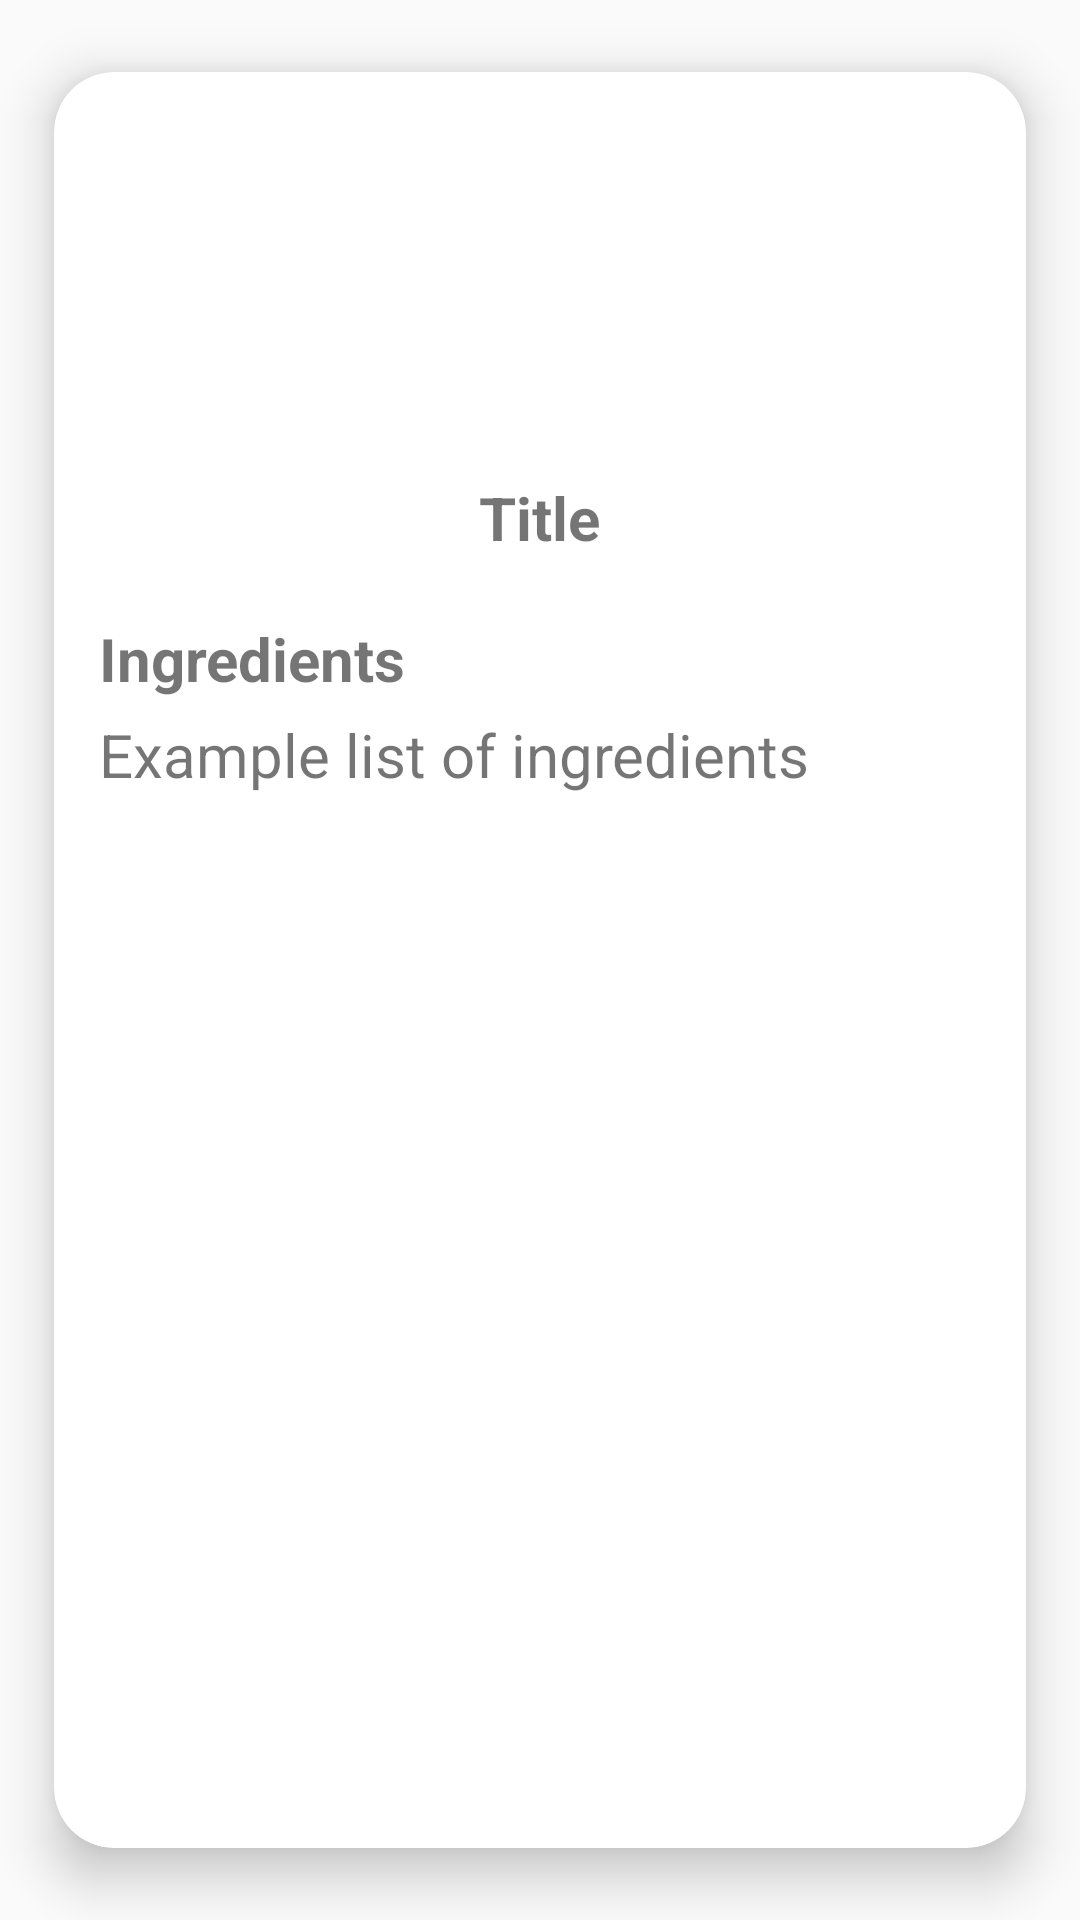

Here is an Android app screen rendered from its layout file. Give the layout XML and the strings, colors and styles it references.
<!-- AndroidManifest.xml: application theme Theme.AppCompat.DayNight -->
<!-- res/layout/post_card_view.xml -->
<?xml version="1.0" encoding="utf-8"?>
<androidx.cardview.widget.CardView xmlns:android="http://schemas.android.com/apk/res/android"
    xmlns:app="http://schemas.android.com/apk/res-auto"
    android:layout_width="match_parent"
    android:layout_height="wrap_content"
    app:cardElevation="10dp"
    app:cardCornerRadius="20dp"
    android:layout_margin="0dp"
    app:cardBackgroundColor="@color/white"
    app:cardMaxElevation="12dp"
    app:cardPreventCornerOverlap="true"
    app:cardUseCompatPadding="true"
    app:contentPadding="15dp"
    >

    <LinearLayout
        android:id="@+id/CardViewRecipe"
        android:layout_width="match_parent"
        android:layout_height="match_parent"
        android:orientation="vertical">


        <ImageView
            android:id="@+id/RecipeImage"
            android:layout_width="match_parent"
            android:layout_height="100dp"
            android:layout_gravity="center"
            android:src="@drawable/ic_recipe"
            android:layout_margin="5dp"
            android:contentDescription="@string/app_name" />

        <TextView
            android:id="@+id/RecipeTitle"
            android:layout_width="wrap_content"
            android:layout_height="wrap_content"
            android:text="Title"
            android:layout_gravity="bottom|center_horizontal"
            android:layout_marginTop="10dp"
            android:layout_marginBottom="10dp"
            android:textSize="20sp"
            android:textStyle="bold"
            />

        <TextView
            android:id="@+id/RecipeIngredientsTitle"
            android:layout_width="wrap_content"
            android:layout_height="wrap_content"
            android:text="@string/ingredients_card_recipes"
            android:layout_gravity="bottom"
            android:layout_marginTop="10dp"
            android:layout_marginBottom="5dp"
            android:textSize="20sp"
            android:textStyle="bold"
            />

        <TextView
            android:id="@+id/RecipeIngredients"
            android:layout_width="wrap_content"
            android:layout_height="wrap_content"
            android:text="Example list of ingredients"
            android:layout_gravity="bottom"
            android:layout_marginBottom="10dp"
            android:textSize="20sp"
            />
        

    </LinearLayout>


</androidx.cardview.widget.CardView>
<!-- resources referenced by this layout -->
<resources>
  <string name="app_name">CookMate</string>
  <string name="ingredients_card_recipes">Ingredients</string>
  <string name="instructions_card_recipe">Instructions</string>
  <!-- not gathered from this repository: default colours our renderer supplied (Android Studio template values) -->
  <color name="white">#FFFFFFFF</color>
</resources>
